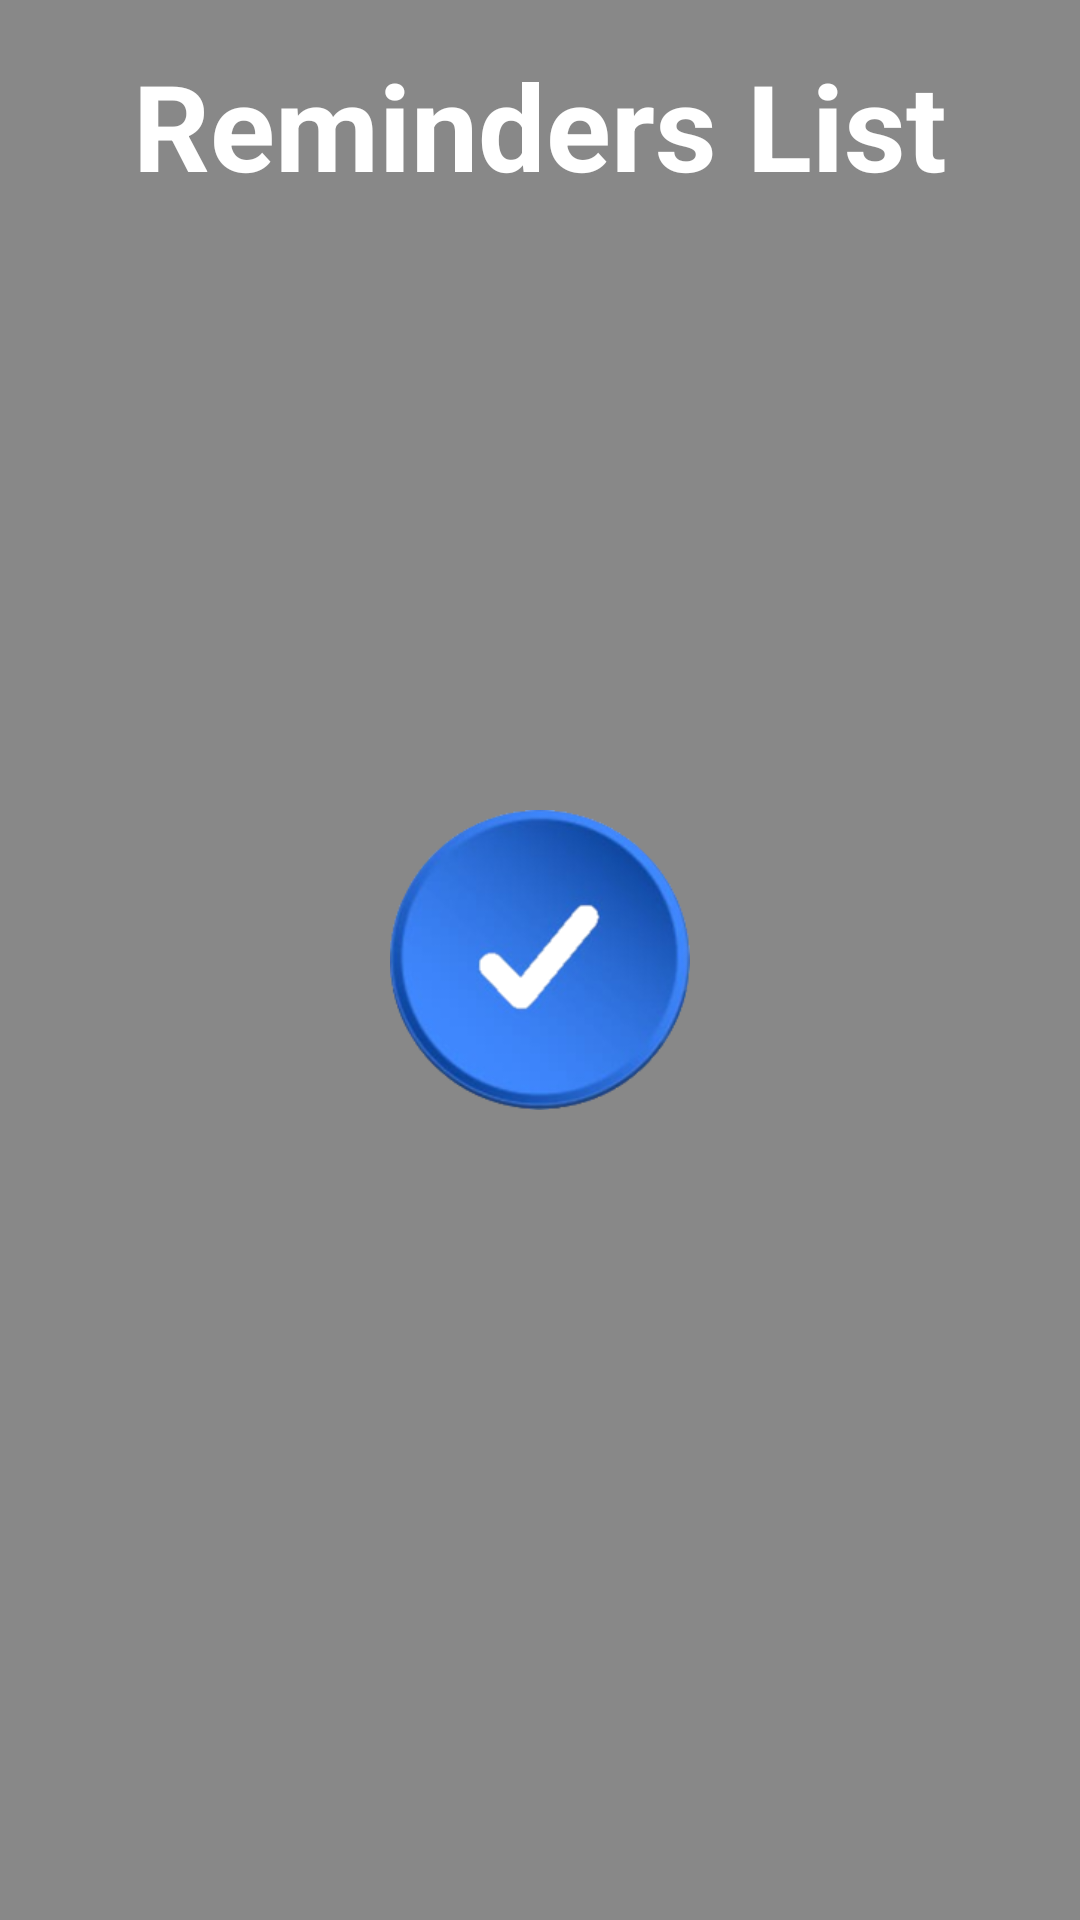

Android layout source for this screen:
<!-- AndroidManifest.xml: application theme RemindMe -->
<!-- res/layout/fragment_reminders_list.xml -->
<?xml version="1.0" encoding="utf-8"?>
<LinearLayout xmlns:android="http://schemas.android.com/apk/res/android"
    xmlns:tools="http://schemas.android.com/tools"
    android:layout_width="match_parent"
    android:layout_height="match_parent"
    xmlns:app="http://schemas.android.com/apk/res-auto"
    android:orientation="vertical"
    android:paddingStart="8dp"
    android:paddingEnd="8dp"
    tools:context=".ui.reminderlist.ReminderListFragment"
    tools:layout_marginBottom="50dp"
    tools:layout_marginTop="50dp">

    <TextView
        style="@style/textView"
        android:layout_width="match_parent"
        android:layout_height="wrap_content"
        android:layout_marginTop="15dp"
        android:gravity="center"
        android:text="Reminders List"
        android:textColor="?attr/main_color_natural"
        android:textSize="40dp"
        android:textStyle="bold"
        android:typeface="sans" />


    <androidx.recyclerview.widget.RecyclerView
        android:id="@+id/reminderList"
        android:layout_width="match_parent"
        android:layout_height="match_parent"
        app:layoutManager="androidx.recyclerview.widget.LinearLayoutManager"/>

    <TextView
        android:id="@+id/noRemindersText"
        android:visibility="gone"
        android:gravity="center"
        android:layout_width="match_parent"
        android:layout_height="match_parent"
        android:text="There are no reminders yet..."
        android:textSize="26dp"/>

</LinearLayout>
<!-- resources referenced by this layout -->
<resources>
  <style name="textView">
          <item name="fontFamily">@font/acme_regular</item>
      </style>
  <style name="RemindMe" parent="Theme.MaterialComponents.Light.NoActionBar">
          <item name="colorOnPrimary">@color/primaryTextColor</item>
          <item name="main_color">@drawable/splash</item>
          <item name="main_color_natural">@color/natural_white</item>
          <item name="main_color_natural_dark">@color/natural_white</item>
          <item name="android:statusBarColor">?attr/main_color_dark</item>
          <item name="android:windowBackground">?attr/main_color</item>
          <item name="android:spotShadowAlpha">0.5</item>
          <item name="android:listChoiceIndicatorSingle">@drawable/checkbox_selector</item>
      </style>
  <color name="primaryTextColor">#000000</color>
  <!-- drawable splash (drawable) -->
  <?xml version="1.0" encoding="utf-8"?>
  <layer-list xmlns:android="http://schemas.android.com/apk/res/android">
  <item>
      <color android:color="@color/light_grey"/>
  </item>
      <item android:drawable="@drawable/app_icon_blue_cropped"
          android:width="100dp"
          android:height="100dp"
          android:gravity="center"/>
  </layer-list>
  <color name="natural_white">#FFFFFF</color>
  <!-- drawable checkbox_selector (drawable) -->
  <?xml version="1.0" encoding="utf-8"?>
  <selector xmlns:android="http://schemas.android.com/apk/res/android" >
  
      <item android:drawable="@drawable/checkbox_rond_not_selected" android:state_checked="false" />
      <item android:drawable="@drawable/checkbox_rond_selected" android:state_checked="true" />
  </selector>
  <color name="light_grey">#888888</color>
  <!-- drawable app_icon_blue_cropped: png bitmap (drawable, 38872 bytes) -->
  <!-- drawable checkbox_rond_not_selected (drawable) -->
  <?xml version="1.0" encoding="utf-8"?>
  <layer-list xmlns:android="http://schemas.android.com/apk/res/android">
      <item
          android:gravity="center"
          android:width="@dimen/checkbox_size"
          android:height="@dimen/checkbox_size">
  
          <shape
              android:layout_width="wrap_content"
              android:shape="oval">
  
              <solid android:color="@color/white" />
  
              <stroke
                  android:width="1dp"
                  android:color="@color/black" />
  
          </shape>
      </item>
  </layer-list>
  <!-- drawable checkbox_rond_selected (drawable) -->
  <?xml version="1.0" encoding="utf-8"?>
  <layer-list xmlns:android="http://schemas.android.com/apk/res/android">
      <item
          android:gravity="center"
          android:width="@dimen/checkbox_size"
          android:height="@dimen/checkbox_size">
  
          <shape
              android:layout_width="wrap_content"
              android:shape="oval">
  
              <solid android:color="?attr/main_color_dark" />
  
              <stroke
                  android:width="1dp"
                  android:color="@color/black" />
  
          </shape>
      </item>
      <item
          android:gravity="center"
          android:width="@dimen/checkbox_v_size"
          android:height="@dimen/checkbox_v_size"
          android:drawable="@drawable/icon_v" />
  </layer-list>
  <dimen name="checkbox_size">30dp</dimen>
  <color name="white">#FFFFFFFF</color>
  <color name="black">#FF000000</color>
  <dimen name="checkbox_v_size">15dp</dimen>
  <!-- drawable icon_v: png bitmap (drawable, 1320 bytes) -->
</resources>
